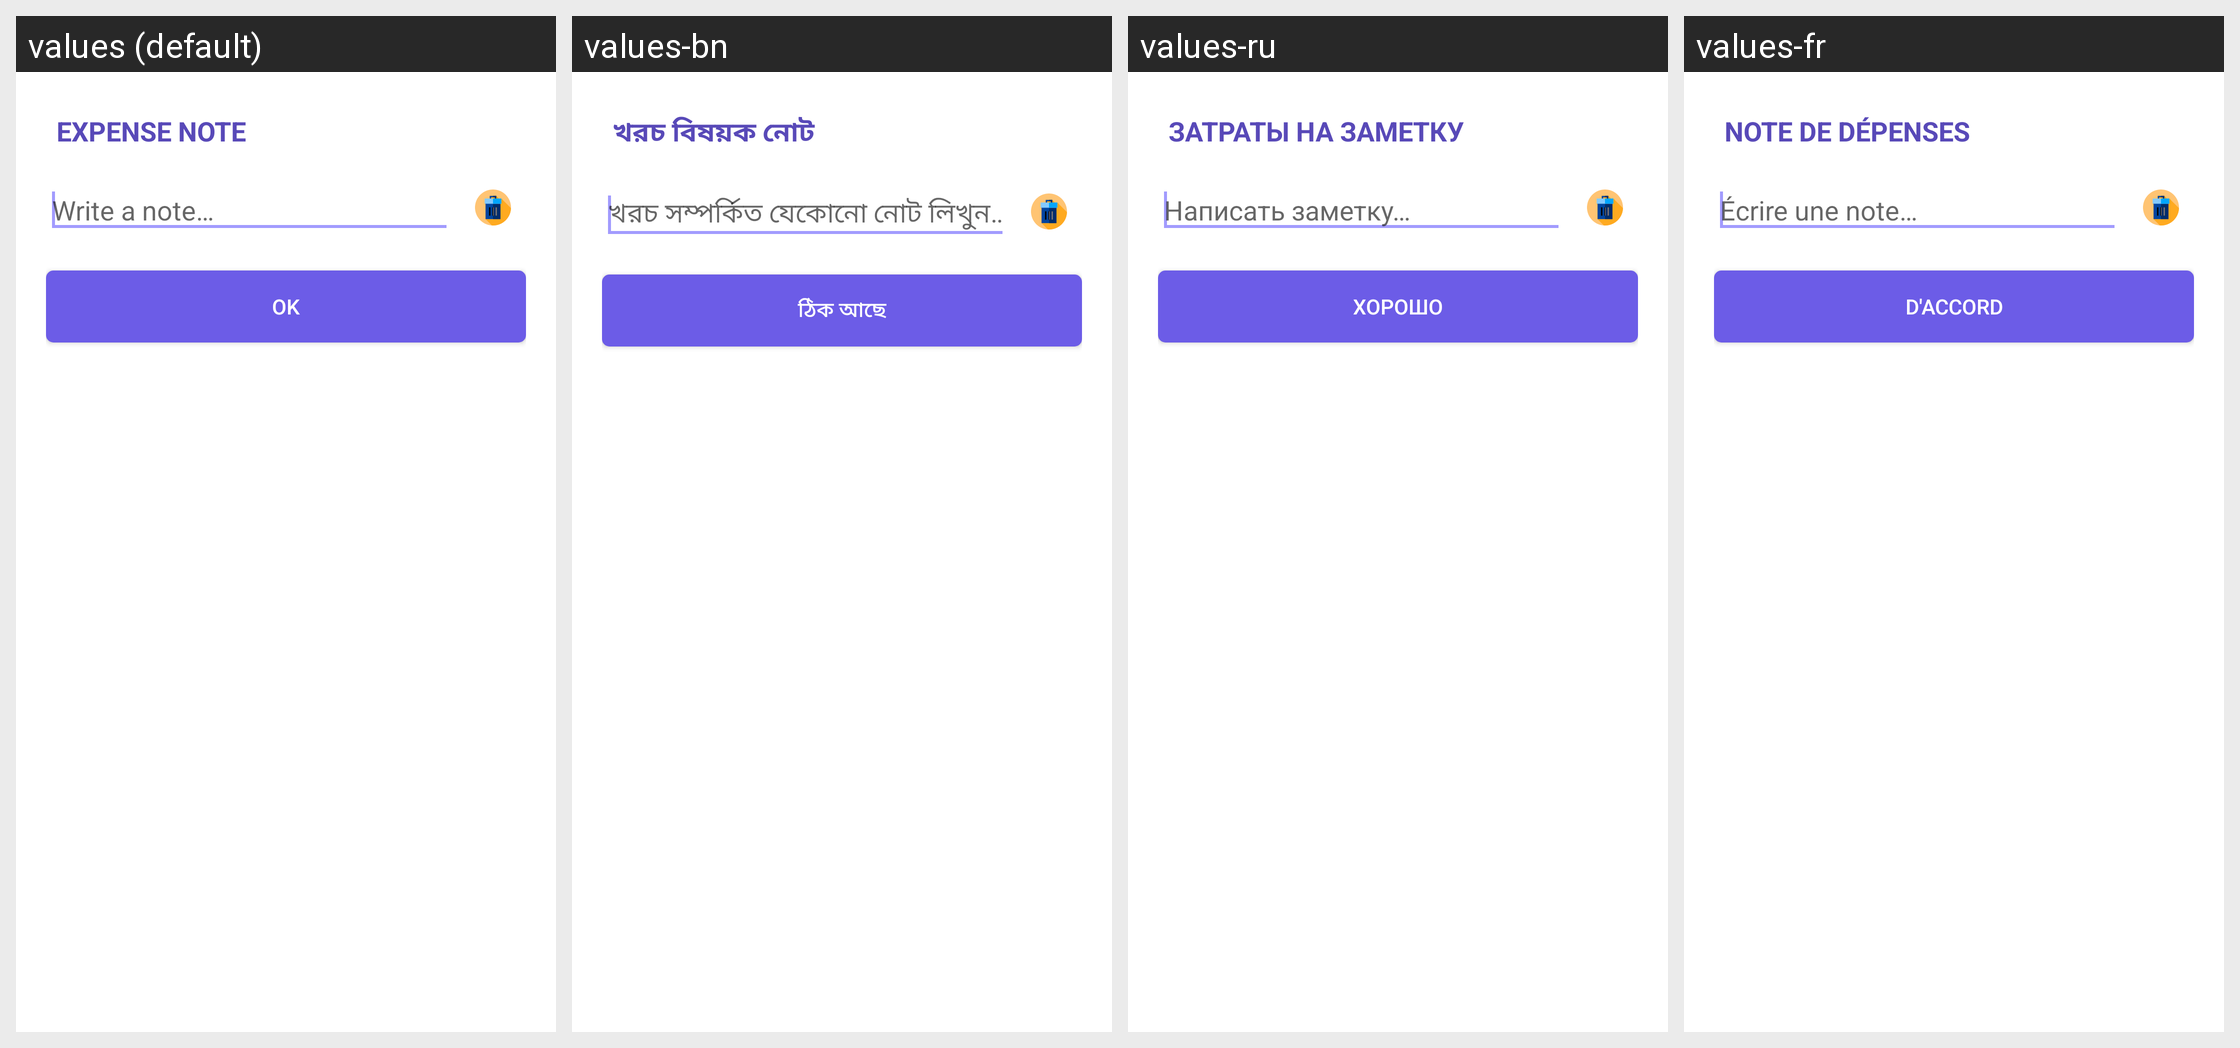

Locale-by-locale string values for the Android screen shown in this grid:
Android screen res/layout/view_add_note.xml rendered under 4 locales, left to right: values (default), values-bn, values-ru, values-fr. Device: Nexus 5 (rendered at 1080×1920; each locale shown at half size, 540×960, under a caption strip naming it); theme AppTheme.NoActionBar.
Other locales in the repository, not shown: values-de, values-es, values-it, values-pt, values-sk, values-tr.
Strings drawn on this screen, with the default value and each locale's value (text and hints the layout hard-codes, and strings that could not be matched under every locale, appear in the picture but are not listed):

expense_note
  values: EXPENSE NOTE
  values-bn: খরচ বিষয়ক নোট
  values-ru: ЗАТРАТЫ НА ЗАМЕТКУ
  values-fr: NOTE DE DÉPENSES

write_a_note_here
  values: Write a note…
  values-bn: খরচ সম্পর্কিত যেকোনো নোট লিখুন…
  values-ru: Написать заметку…
  values-fr: Écrire une note…

ok
  values: OK
  values-bn: ঠিক আছে
  values-ru: Хорошо
  values-fr: D'accord
